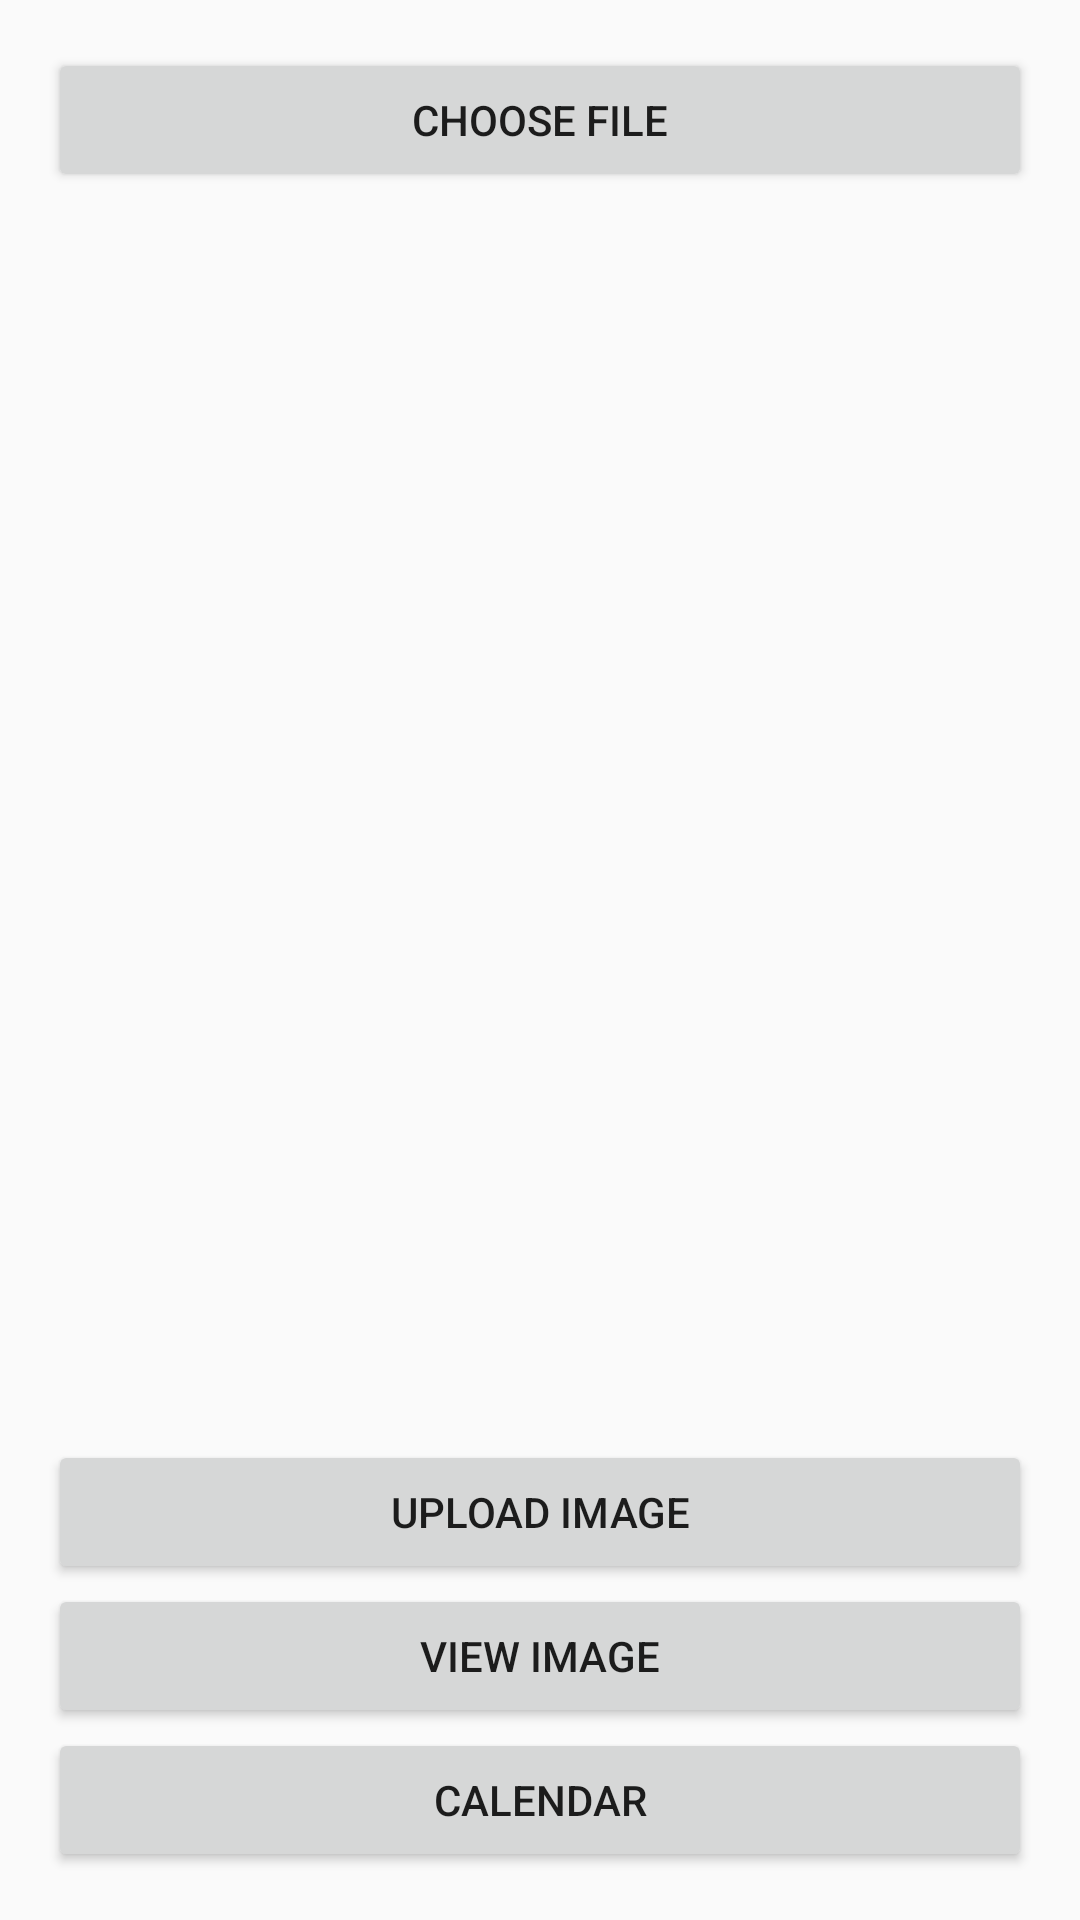

Produce the Android XML layout that renders to this screen, including the resource entries it uses.
<!-- AndroidManifest.xml: application theme App1Theme -->
<!-- res/layout/activity_main1.xml -->
<LinearLayout xmlns:android="http://schemas.android.com/apk/res/android"
    xmlns:tools="http://schemas.android.com/tools" android:layout_width="match_parent"
    android:orientation="vertical"
    android:layout_height="match_parent" android:paddingLeft="@dimen/activity_horizontal_margin"
    android:paddingRight="@dimen/activity_horizontal_margin"
    android:paddingTop="@dimen/activity_vertical_margin"
    android:paddingBottom="@dimen/activity_vertical_margin" tools:context=".MainActivity1">


    <Button
        android:layout_width="fill_parent"
        android:layout_height="wrap_content"
        android:text="@string/string_choose_file"
        android:id="@+id/buttonChoose" />

    <ImageView
        android:layout_width="wrap_content"
        android:layout_height="wrap_content"
        android:layout_weight="1"
        android:id="@+id/imgView" />


    <Button
        android:layout_width="fill_parent"
        android:layout_height="wrap_content"
        android:text="@string/string_upload_image"
        android:id="@+id/buttonUpload" />


    <Button
        android:layout_width="fill_parent"
        android:layout_height="wrap_content"
        android:text="@string/string_view_image"
        android:id="@+id/buttonViewImage" />

    <Button
        android:layout_width="fill_parent"
        android:layout_height="wrap_content"
        android:text="@string/calendar"
        android:id="@+id/button"
        android:onClick="myFancyMethod" />

</LinearLayout>
<!-- resources referenced by this layout -->
<resources>
  <dimen name="activity_horizontal_margin">16dp</dimen>
  <dimen name="activity_vertical_margin">16dp</dimen>
  <string name="calendar">calendar</string>
  <string name="string_choose_file">choose file</string>
  <string name="string_upload_image">upload image</string>
  <string name="string_view_image">view image</string>
  <style name="App1Theme" parent="Theme.AppCompat.Light.DarkActionBar">
          
          <item name="colorPrimary">@color/colorPrimary</item>
          <item name="colorPrimaryDark">@color/colorPrimaryDark</item>
          <item name="colorAccent">@color/colorAccent</item>
      </style>
  <color name="colorPrimary">#3F51B5</color>
  <color name="colorPrimaryDark">#303F9F</color>
  <color name="colorAccent">#FF4081</color>
</resources>
